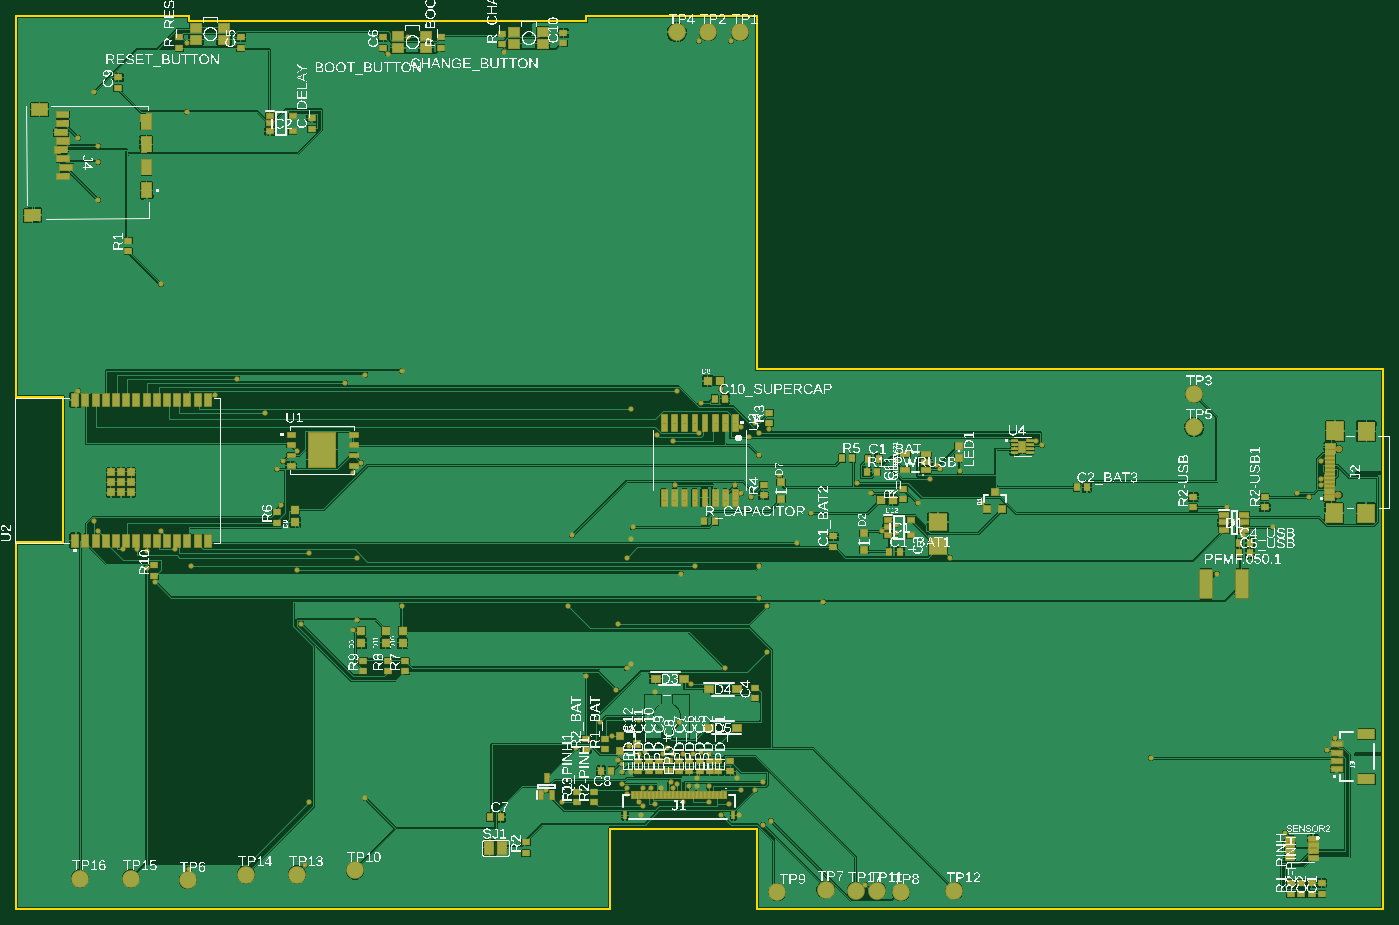
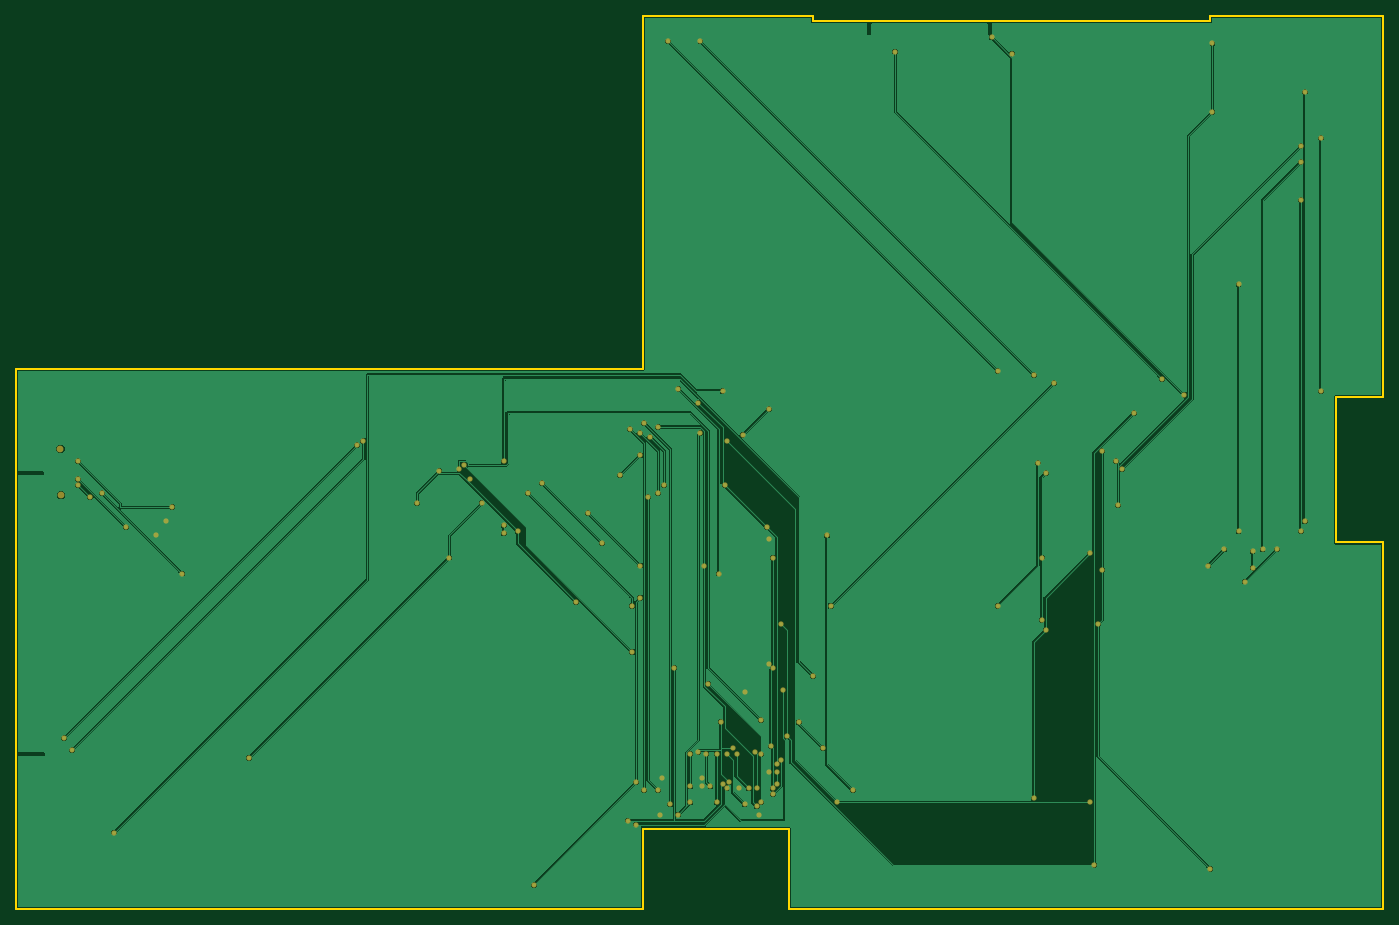
Circuit board: 7 layer files. Board 170.2 x 111.2 mm.
- bottom_copper: copper_bottom.gbr (56753 bytes)
- top_copper: copper_top.gbr (192185 bytes)
- outline: profile.gbr (491 bytes)
- top_silk: silkscreen_top.gbr (838842 bytes)
- bottom_mask: soldermask_bottom.gbr (3439 bytes)
- top_mask: soldermask_top.gbr (21490 bytes)
- paste: solderpaste_top.gbr (25023 bytes)

=== bottom_copper: copper_bottom.gbr (56753 bytes, source omitted) ===
=== top_copper: copper_top.gbr (192185 bytes, source omitted) ===
=== outline: profile.gbr ===
G04 EAGLE Gerber RS-274X export*
G75*
%MOMM*%
%FSLAX34Y34*%
%LPD*%
%IN*%
%IPPOS*%
%AMOC8*
5,1,8,0,0,1.08239X$1,22.5*%
G01*
G04 Define Apertures*
%ADD10C,0.254000*%
D10*
X0Y0D02*
X740000Y0D01*
X740000Y100000D01*
X922000Y100000D01*
X922000Y0D01*
X1702000Y0D01*
X1702000Y672000D01*
X922000Y672000D01*
X922000Y1112000D01*
X710000Y1112000D01*
X710000Y1105000D01*
X215418Y1105000D01*
X215418Y1112000D01*
X0Y1112000D01*
X0Y636756D01*
X58549Y636756D01*
X58549Y456256D01*
X0Y456256D01*
X0Y0D01*
M02*

=== top_silk: silkscreen_top.gbr (838842 bytes, source omitted) ===
=== bottom_mask: soldermask_bottom.gbr ===
G04 EAGLE Gerber RS-274X export*
G75*
%MOMM*%
%FSLAX34Y34*%
%LPD*%
%INSoldermask Bottom*%
%IPPOS*%
%AMOC8*
5,1,8,0,0,1.08239X$1,22.5*%
G01*
G04 Define Apertures*
%ADD10C,0.853200*%
%ADD11C,0.655600*%
D10*
X1646399Y515082D03*
X1646802Y572881D03*
D11*
X900000Y117500D03*
X897500Y162500D03*
X847500Y152500D03*
X847500Y162500D03*
X802500Y150000D03*
X777500Y117500D03*
X795000Y270000D03*
X765000Y305000D03*
X765000Y170000D03*
X765000Y460000D03*
X1527500Y465000D03*
X1515000Y482500D03*
X1595000Y517500D03*
X1495000Y417500D03*
X1175000Y545000D03*
X1202500Y505000D03*
X1077500Y470000D03*
X1005000Y382500D03*
X1137500Y535000D03*
X1565000Y475000D03*
X1625000Y535000D03*
X1507500Y500000D03*
X1625000Y557500D03*
X1610000Y512500D03*
X1625000Y527500D03*
X1047500Y530000D03*
X972500Y455000D03*
X1095000Y467500D03*
X1095000Y477500D03*
X762500Y202500D03*
X760000Y150000D03*
X760000Y300000D03*
X1412500Y187500D03*
X1162500Y437500D03*
X1122500Y505000D03*
X760000Y437500D03*
X212500Y1077500D03*
X212500Y992500D03*
X332500Y557500D03*
X330000Y502500D03*
X950000Y540000D03*
X925000Y565000D03*
X877500Y647500D03*
X827500Y417500D03*
X102500Y882500D03*
X102500Y470000D03*
X817500Y150000D03*
X930000Y105000D03*
X420000Y542500D03*
X425000Y360000D03*
X425000Y437500D03*
X102500Y930000D03*
X150000Y447500D03*
X747500Y272500D03*
X355000Y355000D03*
X350000Y570000D03*
X990000Y492500D03*
X925000Y427500D03*
X350000Y422500D03*
X77500Y960000D03*
X77500Y645000D03*
X215000Y50000D03*
X822500Y155000D03*
X940000Y110000D03*
X480000Y377500D03*
X430000Y555000D03*
X102500Y950000D03*
X325000Y547500D03*
X882500Y300000D03*
X937500Y597500D03*
X920000Y147500D03*
X97500Y482500D03*
X97500Y1017500D03*
X680000Y132500D03*
X365000Y132500D03*
X162500Y445000D03*
X162500Y425000D03*
X817500Y582500D03*
X780000Y127500D03*
X902500Y600000D03*
X197500Y447500D03*
X217500Y427500D03*
X845000Y427500D03*
X862500Y132500D03*
X877500Y117500D03*
X850000Y592500D03*
X930000Y157500D03*
X1057500Y30000D03*
X132500Y447500D03*
X172500Y407500D03*
X925000Y387500D03*
X247500Y640000D03*
X462500Y1065000D03*
X487500Y1085000D03*
X180000Y777500D03*
X180000Y470000D03*
X275000Y660000D03*
X607500Y1067500D03*
X480000Y670000D03*
X890000Y1080000D03*
X435000Y665000D03*
X850000Y1080000D03*
X765000Y622500D03*
X797500Y590000D03*
X822500Y645000D03*
X1580000Y95000D03*
X742500Y215000D03*
X360000Y55000D03*
X1065000Y517500D03*
X935000Y377500D03*
X750000Y355000D03*
X310000Y617500D03*
X912500Y587500D03*
X895000Y527500D03*
X1632500Y197500D03*
X1270000Y582500D03*
X925000Y592500D03*
X902500Y517500D03*
X1642500Y212500D03*
X1277500Y577500D03*
X837500Y152500D03*
X842500Y192500D03*
X410000Y655000D03*
X687500Y377500D03*
X365000Y442500D03*
X420000Y347500D03*
X435000Y137500D03*
X815000Y157500D03*
X825000Y232500D03*
X852500Y195000D03*
X810000Y200000D03*
X697500Y200000D03*
X727500Y232500D03*
X775000Y132500D03*
X775000Y192500D03*
X840000Y280000D03*
X790000Y150000D03*
X805000Y192500D03*
X902500Y147500D03*
X915000Y512500D03*
X660000Y147500D03*
X692500Y465000D03*
X920000Y605000D03*
X887500Y130000D03*
X775000Y235000D03*
X1150000Y547500D03*
X710000Y290000D03*
X1095000Y557500D03*
X1145000Y552500D03*
X935000Y320000D03*
X862500Y152500D03*
X862500Y192500D03*
X760000Y142500D03*
X750000Y185000D03*
X780000Y150000D03*
X782500Y195000D03*
X755000Y155000D03*
X755000Y170000D03*
X795000Y130000D03*
X817500Y192500D03*
X830000Y132500D03*
X830000Y192500D03*
X755000Y180000D03*
X767500Y475000D03*
X852500Y630000D03*
X820000Y527500D03*
M02*

=== top_mask: soldermask_top.gbr (21490 bytes, source omitted) ===
=== paste: solderpaste_top.gbr (25023 bytes, source omitted) ===
